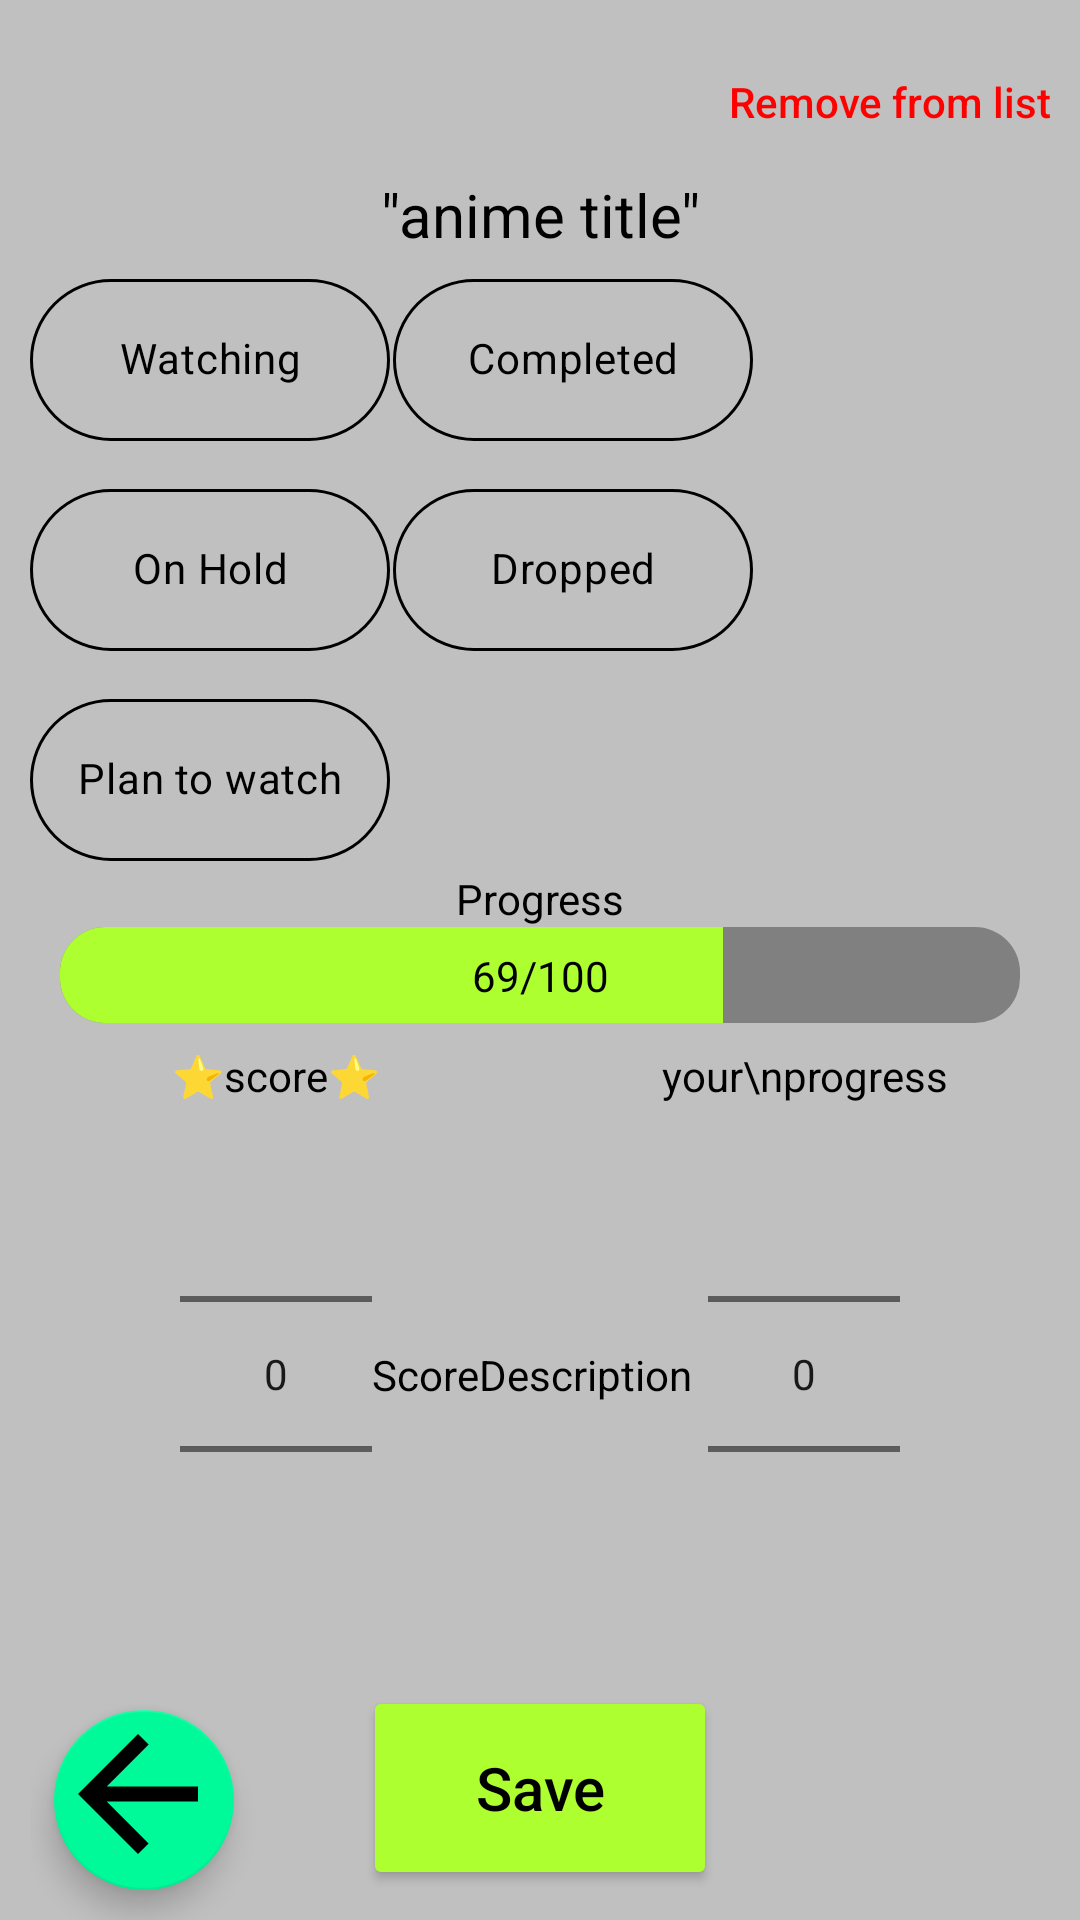

Reconstruct the res/layout file that produces this screen, plus the resources it refers to.
<!-- AndroidManifest.xml: application theme Theme.AnimeTracker -->
<!-- res/layout/activity_edit.xml -->
<?xml version="1.0" encoding="utf-8"?>
<androidx.constraintlayout.widget.ConstraintLayout xmlns:android="http://schemas.android.com/apk/res/android"
    xmlns:app="http://schemas.android.com/apk/res-auto"
    xmlns:tools="http://schemas.android.com/tools"
    android:id="@+id/editAnime"
    android:layout_width="match_parent"
    android:layout_height="match_parent"

    android:paddingStart="10dp"
    android:paddingLeft="10dp"
    android:paddingTop="10dp"
    android:paddingEnd="10dp"
    tools:context=".EditActivity">

    <NumberPicker
        android:id="@+id/episodePicker"
        android:layout_width="wrap_content"
        android:layout_height="wrap_content"
        android:layout_marginEnd="50dp"
        android:layout_marginBottom="92dp"
        app:layout_constraintBottom_toBottomOf="parent"
        app:layout_constraintEnd_toEndOf="parent" />

    <NumberPicker
        android:id="@+id/ratingPicker"
        android:layout_width="wrap_content"
        android:layout_height="wrap_content"
        android:layout_marginStart="50dp"
        android:layout_marginBottom="92dp"
        app:layout_constraintBottom_toBottomOf="parent"
        app:layout_constraintStart_toStartOf="parent" />


    <com.google.android.material.floatingactionbutton.FloatingActionButton
        android:id="@+id/butBack"
        android:layout_width="60dp"
        android:layout_height="60dp"
        android:layout_marginStart="8dp"
        android:layout_marginBottom="10dp"
        android:background="@null"
        android:contentDescription="@string/Previous_page"
        android:onClick="butBack"
        android:src="@drawable/back_arrow"
        app:layout_constraintBottom_toBottomOf="parent"
        app:layout_constraintStart_toStartOf="parent"
        app:maxImageSize="60dp" />






















    <Button
        android:id="@+id/butDel"
        android:layout_width="wrap_content"
        android:layout_height="wrap_content"
        android:background="@android:color/transparent"
        android:onClick="deleteFromList"
        android:text="Remove from list"
        android:textColor="@color/Red"
        app:layout_constraintEnd_toEndOf="parent"
        app:layout_constraintTop_toTopOf="parent" />

    <Button
        android:id="@+id/butSave"
        android:layout_width="118dp"
        android:layout_height="68dp"
        android:layout_marginBottom="10dp"
        android:backgroundTint="@color/GreenYellow"
        android:onClick="editMyAnime"
        android:text="Save"
        android:textColor="@color/Black"
        android:textSize="20sp"
        app:layout_constraintBottom_toBottomOf="parent"
        app:layout_constraintEnd_toEndOf="parent"
        app:layout_constraintStart_toStartOf="parent" />



    <com.google.android.material.chip.ChipGroup
        android:id="@+id/chipGroup"
        android:layout_width="match_parent"
        android:layout_height="wrap_content"
        app:chipSpacingHorizontal="1dp"
        app:layout_constrainedHeight="true"
        app:layout_constraintEnd_toEndOf="parent"
        app:layout_constraintStart_toStartOf="parent"
        app:layout_constraintTop_toBottomOf="@+id/animeTitle"
        app:singleSelection="true">

        <com.google.android.material.chip.Chip
            style="@style/Widget.MaterialComponents.Chip.Choice"
            android:layout_width="120dp"
            android:layout_height="70dp"
            android:text="@string/Watching_list"
            android:textAlignment="center"
            android:textColor="?android:textColor"
            app:chipBackgroundColor="?android:windowBackground"
            app:chipStrokeWidth="1dp" />

        <com.google.android.material.chip.Chip
            style="@style/Widget.MaterialComponents.Chip.Choice"
            android:layout_width="120dp"
            android:layout_height="70dp"
            android:text="@string/Completed_list"
            android:textAlignment="center"
            android:textColor="?android:textColor"
            app:chipBackgroundColor="?android:windowBackground"
            app:chipStrokeWidth="1dp" />

        <com.google.android.material.chip.Chip
            style="@style/Widget.MaterialComponents.Chip.Choice"
            android:layout_width="120dp"
            android:layout_height="70dp"
            android:text="@string/On_Hold_list"
            android:textAlignment="center"
            android:textColor="?android:textColor"
            app:chipBackgroundColor="?android:windowBackground"
            app:chipStrokeWidth="1dp" />

        <com.google.android.material.chip.Chip
            style="@style/Widget.MaterialComponents.Chip.Choice"
            android:layout_width="120dp"
            android:layout_height="70dp"
            android:text="@string/Dropped_list"
            android:textAlignment="center"
            android:textColor="?android:textColor"
            app:chipBackgroundColor="?android:windowBackground"
            app:chipStrokeWidth="1dp" />

        <com.google.android.material.chip.Chip
            style="@style/Widget.MaterialComponents.Chip.Choice"

            android:layout_width="120dp"
            android:layout_height="70dp"
            android:text="@string/Plan_to_Watch_list"
            android:textAlignment="center"
            android:textColor="?android:textColor"
            app:chipBackgroundColor="?android:windowBackground"
            app:chipStrokeWidth="1dp" />

    </com.google.android.material.chip.ChipGroup>

    <TextView
        android:id="@+id/textView"
        android:layout_width="wrap_content"
        android:layout_height="wrap_content"
        android:text="your\nprogress"
        android:gravity="center"
        app:layout_constraintBottom_toTopOf="@+id/episodePicker"
        app:layout_constraintEnd_toEndOf="@+id/episodePicker"
        app:layout_constraintStart_toStartOf="@+id/episodePicker" />

    <TextView
        android:id="@+id/textView2"
        android:layout_width="wrap_content"
        android:layout_height="wrap_content"
        android:text="⭐️score⭐️"
        app:layout_constraintBottom_toTopOf="@+id/ratingPicker"
        app:layout_constraintEnd_toEndOf="@+id/ratingPicker"
        app:layout_constraintStart_toStartOf="@+id/ratingPicker" />

    <ProgressBar
        android:id="@+id/episodesProgress"
        style="?android:attr/progressBarStyleHorizontal"
        android:layout_width="320dp"
        android:layout_height="32dp"
        android:max="100"
        android:progress="69"
        android:progressDrawable="@drawable/episodes_progress"
        app:layout_constraintBottom_toBottomOf="parent"
        app:layout_constraintEnd_toEndOf="parent"
        app:layout_constraintStart_toStartOf="parent"
        app:layout_constraintTop_toTopOf="parent" />

    <TextView
        android:id="@+id/progr"
        android:layout_width="wrap_content"
        android:layout_height="wrap_content"
        android:text="69/100"
        android:textColor="@color/Black"
        app:layout_constraintBottom_toBottomOf="@+id/episodesProgress"
        app:layout_constraintEnd_toEndOf="@+id/episodesProgress"
        app:layout_constraintStart_toStartOf="@+id/episodesProgress"
        app:layout_constraintTop_toTopOf="@+id/episodesProgress" />

    <TextView
        android:id="@+id/textView4"
        android:layout_width="wrap_content"
        android:layout_height="wrap_content"
        android:text="Progress"
        app:layout_constraintBottom_toTopOf="@+id/episodesProgress"
        app:layout_constraintEnd_toEndOf="@+id/episodesProgress"
        app:layout_constraintStart_toStartOf="@+id/episodesProgress" />

    <TextView
        android:id="@+id/scoreDescription"
        android:layout_width="wrap_content"
        android:layout_height="wrap_content"
        android:text="ScoreDescription"
        app:layout_constraintBottom_toBottomOf="@+id/ratingPicker"
        app:layout_constraintStart_toEndOf="@+id/ratingPicker"
        app:layout_constraintTop_toBottomOf="@+id/textView2" />

    <TextView
        android:id="@+id/animeTitle"
        android:layout_width="wrap_content"
        android:layout_height="wrap_content"
        android:gravity="center"
        android:text="&quot;anime title&quot;"
        android:textSize="20sp"
        app:layout_constraintEnd_toEndOf="parent"
        app:layout_constraintStart_toStartOf="parent"
        app:layout_constraintTop_toBottomOf="@+id/butDel" />

</androidx.constraintlayout.widget.ConstraintLayout>
<!-- resources referenced by this layout -->
<resources>
  <color name="Black">#000000</color>
  <color name="GreenYellow">#ADFF2F</color>
  <color name="Red">#FF0000</color>
  <!-- drawable back_arrow (drawable) -->
  <vector xmlns:android="http://schemas.android.com/apk/res/android"
  android:width="50dp"
  android:height="50dp"
  android:viewportWidth="24.0"
  android:viewportHeight="24.0"
  android:tint="@color/Black">
  
  <path
      android:fillColor="#FF000000"
      android:pathData="M20,11H7.83l5.59,-5.59L12,4l-8,8 8,8 1.41,-1.41L7.83,13H20v-2z"/>
  
  </vector>
  <!-- drawable episodes_progress (drawable) -->
  <?xml version="1.0" encoding="utf-8"?>
  <layer-list xmlns:android="http://schemas.android.com/apk/res/android">
      <item android:id="@android:id/background">
          <shape>
              <solid android:color="@color/Gray" />
              <corners android:radius="15dp" />
          </shape>
      </item>
      <item android:id="@android:id/progress">
          <clip>
              <shape>
                  <solid android:color="@color/GreenYellow" />
                  <corners android:radius="15dp" />
              </shape>
          </clip>
      </item>
  </layer-list>
  <string name="Completed_list">Completed</string>
  <string name="Dropped_list">Dropped</string>
  <string name="On_Hold_list">On Hold</string>
  <string name="Plan_to_Watch_list">Plan to watch</string>
  <string name="Previous_page">Previous page</string>
  <string name="Watching_list">Watching</string>
  <style name="Theme.AnimeTracker" parent="Theme.MaterialComponents.DayNight.DarkActionBar">
          
          <item name="colorPrimary">@color/DarkGreen</item>
          <item name="android:textColor">@color/Black</item>
          <item name="colorPrimaryVariant">@color/purple_700</item>
          <item name="colorOnPrimary">@color/White</item>
          <item name="android:windowBackground">@color/Silver</item>
          <item name="tint">@color/Black</item>
          <item name="android:textAllCaps">false</item>
  
          
          <item name="colorSecondary">@color/MediumSpringGreen</item>
          <item name="colorSecondaryVariant">@color/teal_700</item>
          <item name="colorOnSecondary">@color/Black</item>
          
  
          <item name="windowActionBar">false</item>
          <item name="windowNoTitle">true</item>
          
      </style>
  <color name="Gray">#808080</color>
  <color name="DarkGreen">#006400</color>
  <color name="purple_700">#FF3700B3</color>
  <color name="White">#FFFFFF</color>
  <color name="Silver">#C0C0C0</color>
  <color name="MediumSpringGreen">#00FA9A</color>
  <color name="teal_700">#FF018786</color>
</resources>
